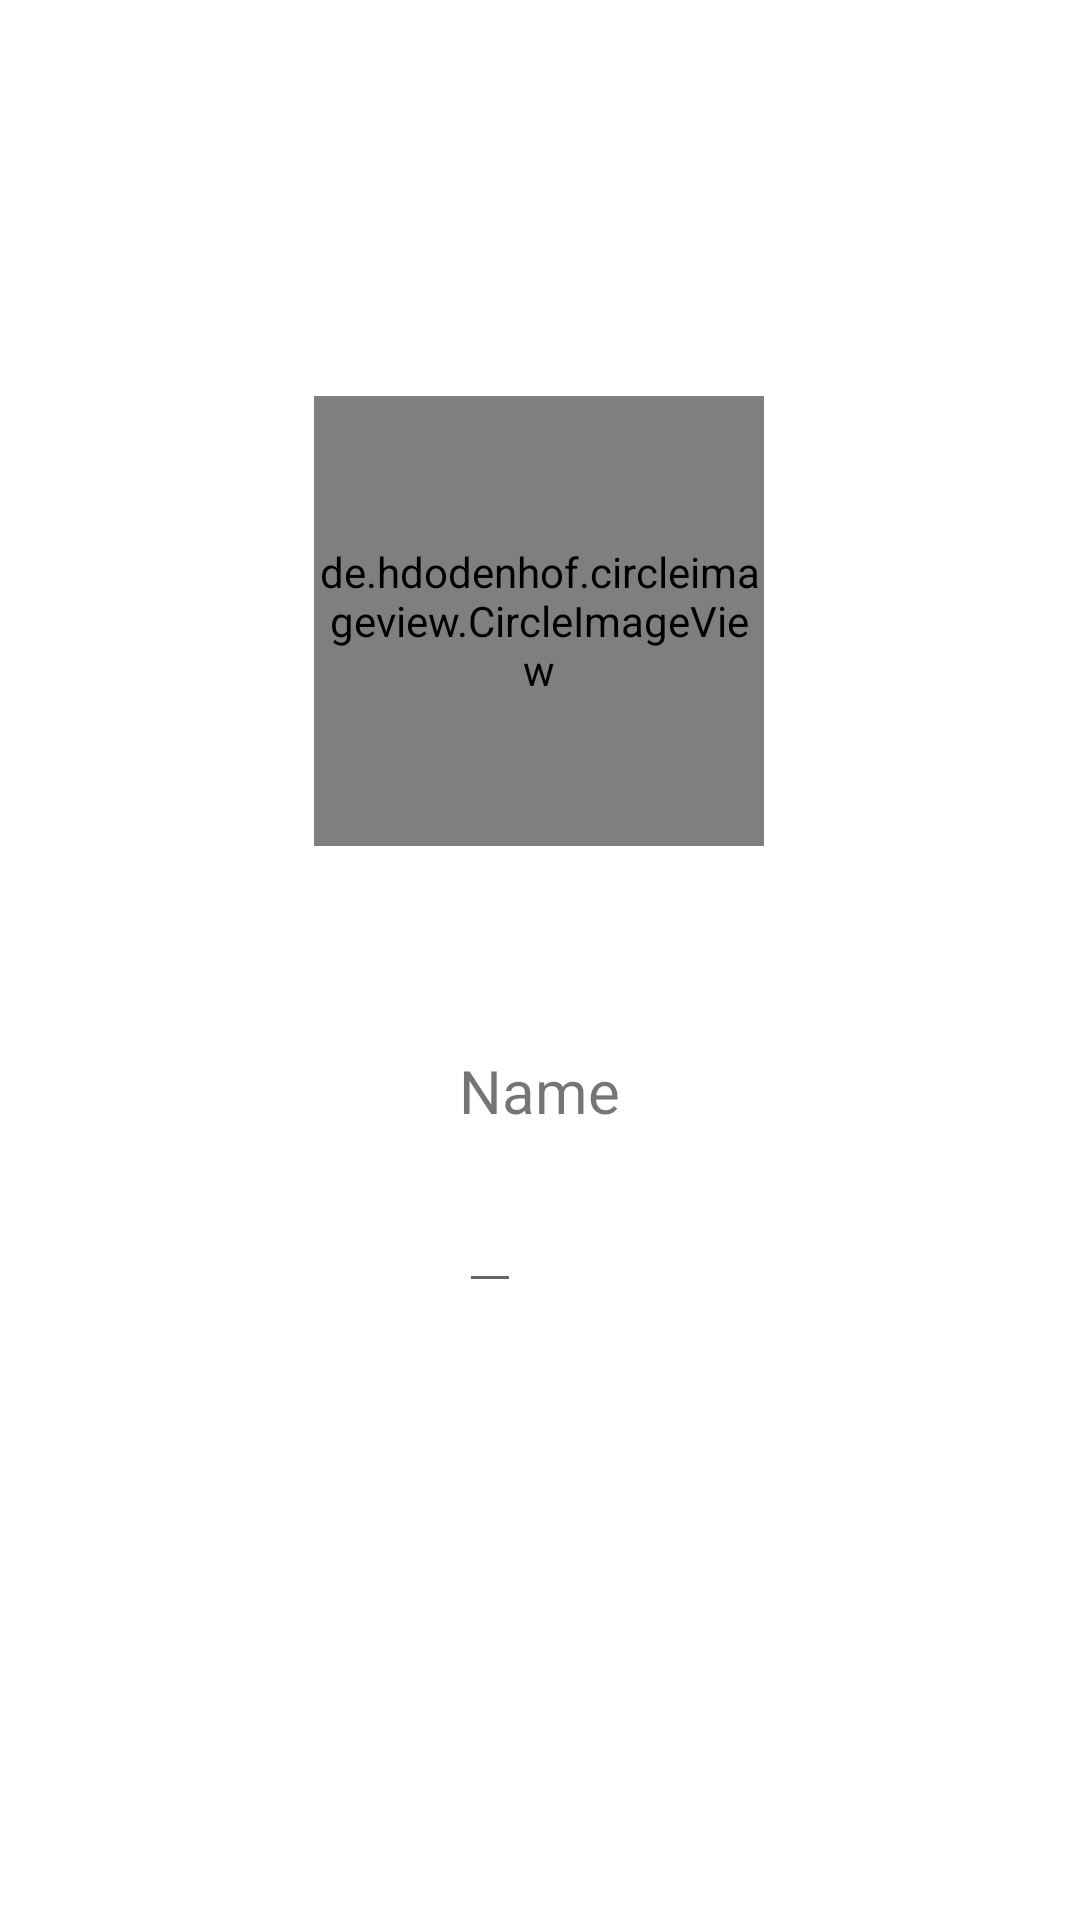

This screen was rendered from an Android layout file. Write that file and the resources it references.
<!-- AndroidManifest.xml: application theme Theme.FriendChat -->
<!-- res/layout/activity_profile.xml -->
<?xml version="1.0" encoding="utf-8"?>
<androidx.constraintlayout.widget.ConstraintLayout xmlns:android="http://schemas.android.com/apk/res/android"
    xmlns:app="http://schemas.android.com/apk/res-auto"
    xmlns:tools="http://schemas.android.com/tools"
    android:layout_width="match_parent"
    android:layout_height="match_parent"
    tools:context=".profile.ProfileActivity">

    <de.hdodenhof.circleimageview.CircleImageView
        android:id="@+id/userImage"
        android:layout_width="150dp"
        android:layout_height="150dp"
        android:layout_marginTop="132dp"
        app:layout_constraintEnd_toEndOf="parent"
        app:layout_constraintHorizontal_bias="0.498"
        app:layout_constraintStart_toStartOf="parent"
        app:layout_constraintTop_toTopOf="parent" />

    <androidx.constraintlayout.widget.ConstraintLayout
        android:layout_width="wrap_content"
        android:layout_height="wrap_content"
        android:layout_marginTop="68dp"
        android:elevation="0dp"
        app:layout_constraintEnd_toEndOf="@+id/userImage"
        app:layout_constraintStart_toStartOf="@+id/userImage"
        app:layout_constraintTop_toBottomOf="@id/userImage">

        <TextView
            android:id="@+id/nameTV"
            android:layout_width="wrap_content"
            android:layout_height="wrap_content"
            android:text="@string/name"
            android:textSize="20sp"
            app:layout_constraintStart_toStartOf="parent"
            app:layout_constraintTop_toTopOf="parent" />

        <EditText
            android:id="@+id/userName"
            android:layout_width="wrap_content"
            android:layout_height="wrap_content"
            android:textSize="30sp"
            app:layout_constraintStart_toStartOf="@+id/nameTV"
            app:layout_constraintTop_toBottomOf="@id/nameTV"
            tools:text="Aziz Agasi" />

    </androidx.constraintlayout.widget.ConstraintLayout>

</androidx.constraintlayout.widget.ConstraintLayout>
<!-- resources referenced by this layout -->
<resources>
  <string name="name">Name</string>
  <style name="Theme.FriendChat" parent="Theme.MaterialComponents.DayNight.DarkActionBar">
          
          <item name="colorPrimary">@color/purple_500</item>
          <item name="colorPrimaryVariant">@color/purple_700</item>
          <item name="colorOnPrimary">@color/white</item>
          
          <item name="colorSecondary">@color/teal_200</item>
          <item name="colorSecondaryVariant">@color/teal_700</item>
          <item name="colorOnSecondary">@color/black</item>
          
          <item name="android:statusBarColor" tools:targetApi="l">?attr/colorPrimaryVariant</item>
          
      </style>
  <!-- not gathered from this repository: default colours our renderer supplied (Android Studio template values) -->
  <color name="purple_500">#FF6200EE</color>
  <color name="purple_700">#FF3700B3</color>
  <color name="teal_200">#FF03DAC5</color>
  <color name="teal_700">#FF018786</color>
  <color name="black">#FF000000</color>
  <color name="white">#FFFFFFFF</color>
</resources>
